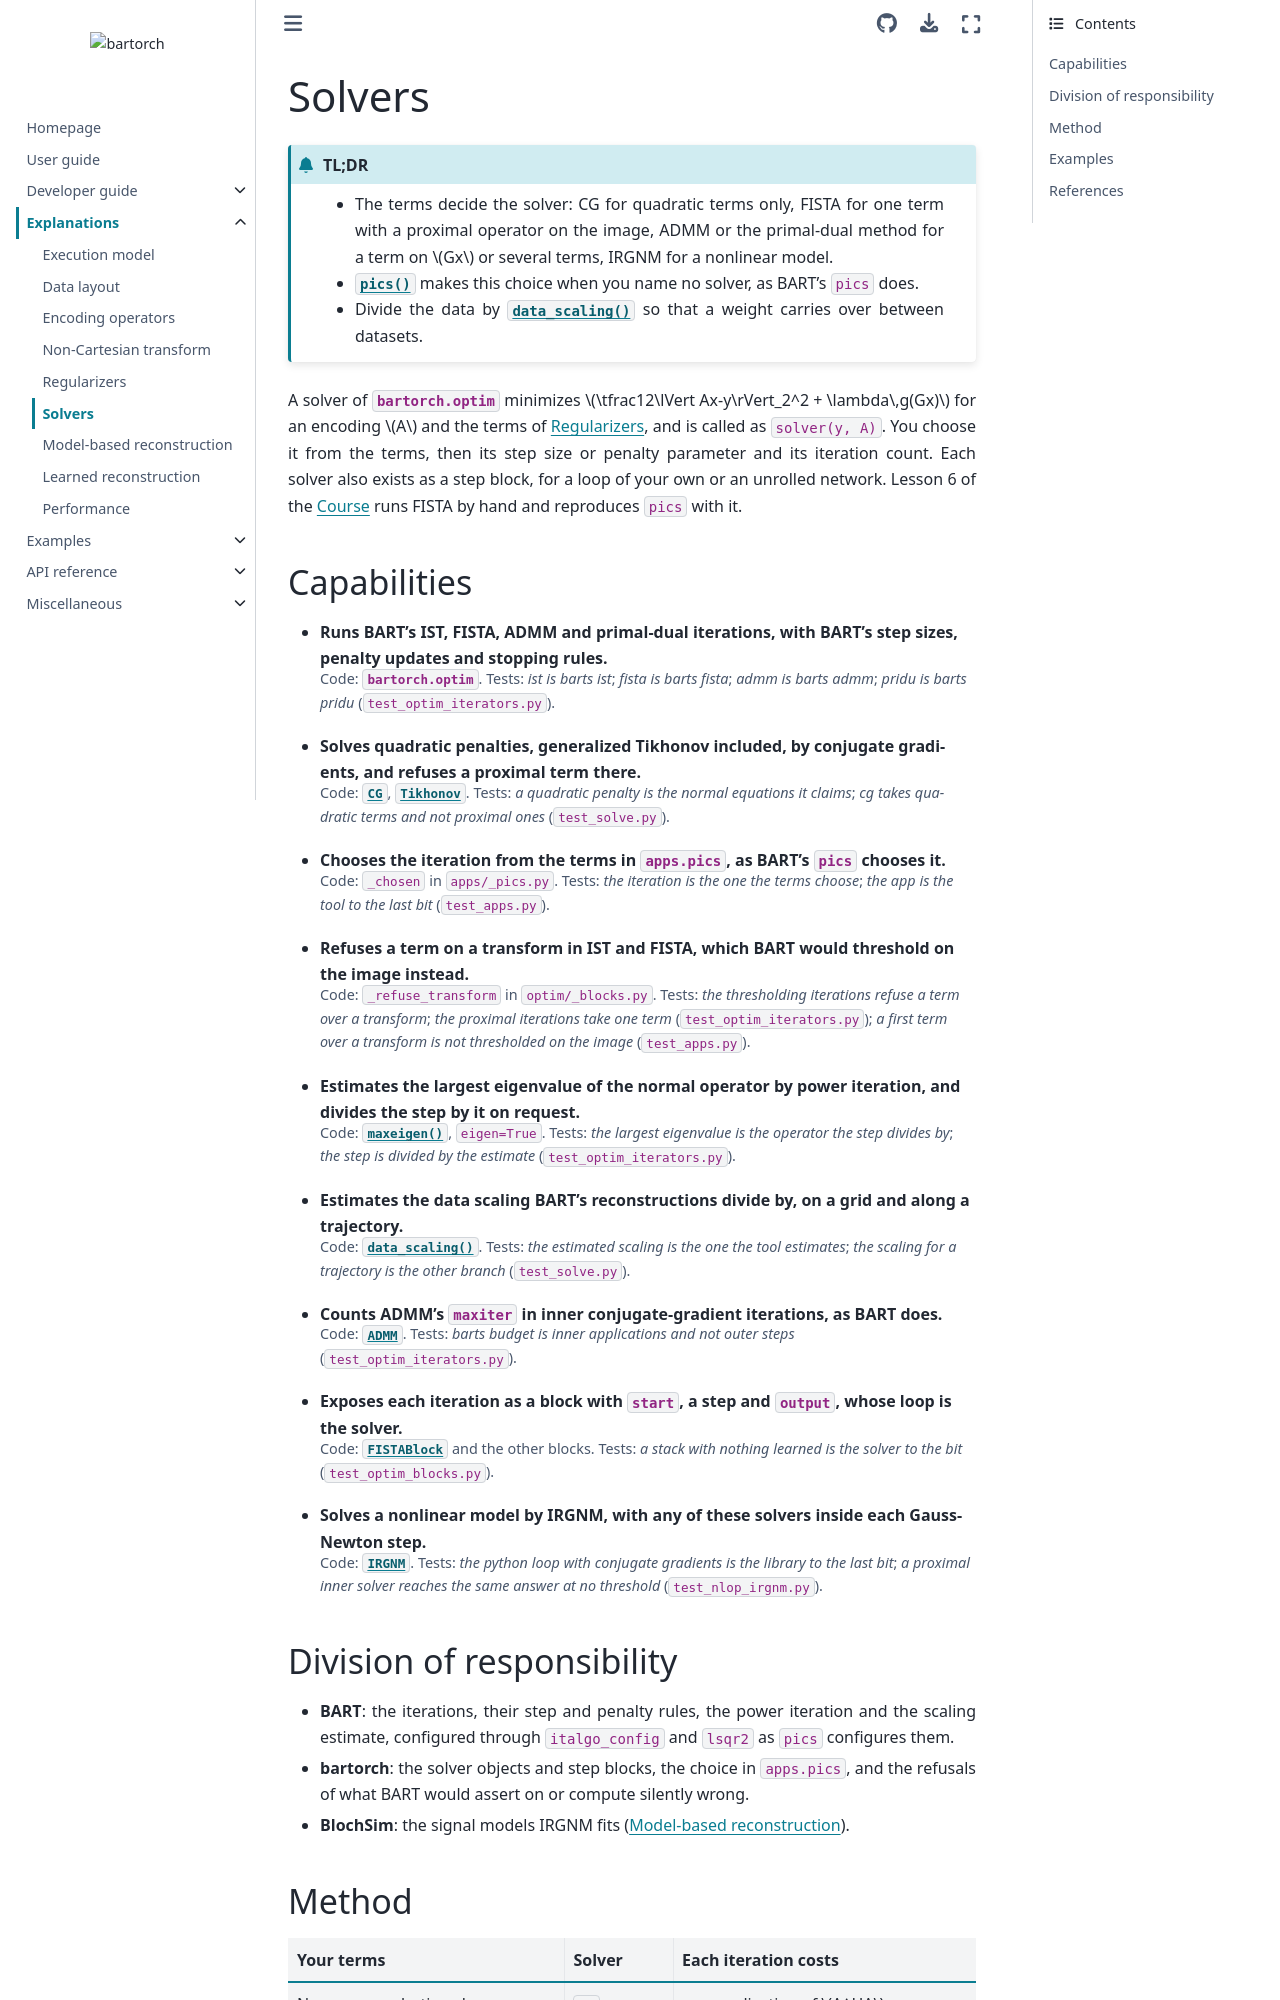

repository: pulserver/bartorch · page: v0.0.28/explanation/solvers.html · generator: sphinx

# Solvers

```{admonition} TL;DR
:class: tldr

- The terms decide the solver: CG for quadratic terms only, FISTA for one term with a proximal operator on the image, ADMM or the primal-dual method for a term on $Gx$ or several terms, IRGNM for a nonlinear model.
- {func}`~bartorch.apps.pics` makes this choice when you name no solver, as BART's `pics` does.
- Divide the data by {func}`~bartorch.optim.data_scaling` so that a weight carries over between datasets.
```

A solver of {mod}`bartorch.optim` minimizes
$\tfrac12\lVert Ax-y\rVert_2^2 + \lambda\,g(Gx)$ for an encoding $A$ and the
terms of {doc}`regularizers`, and is called as `solver(y, A)`. You choose it
from the terms, then its step size or penalty parameter and its iteration
count. Each solver also exists as a step block, for a loop of your own or an
unrolled network. Lesson 6 of the {doc}`Course <../gallery/course>` runs
FISTA by hand and reproduces `pics` with it.

## Capabilities

:::{container} capabilities

- **Runs BART's IST, FISTA, ADMM and primal-dual iterations, with BART's step sizes, penalty updates and stopping rules.**

  Code: {mod}`bartorch.optim`. Tests: *ist is barts ist*; *fista is barts fista*; *admm is barts admm*; *pridu is barts pridu* (`test_optim_iterators.py`).
- **Solves quadratic penalties, generalized Tikhonov included, by conjugate gradients, and refuses a proximal term there.**

  Code: {class}`~bartorch.optim.CG`, {class}`~bartorch.optim.Tikhonov`. Tests: *a quadratic penalty is the normal equations it claims*; *cg takes quadratic terms and not proximal ones* (`test_solve.py`).
- **Chooses the iteration from the terms in `apps.pics`, as BART's `pics` chooses it.**

  Code: `_chosen` in `apps/_pics.py`. Tests: *the iteration is the one the terms choose*; *the app is the tool to the last bit* (`test_apps.py`).
- **Refuses a term on a transform in IST and FISTA, which BART would threshold on the image instead.**

  Code: `_refuse_transform` in `optim/_blocks.py`. Tests: *the thresholding iterations refuse a term over a transform*; *the proximal iterations take one term* (`test_optim_iterators.py`); *a first term over a transform is not thresholded on the image* (`test_apps.py`).
- **Estimates the largest eigenvalue of the normal operator by power iteration, and divides the step by it on request.**

  Code: {func}`~bartorch.optim.maxeigen`, `eigen=True`. Tests: *the largest eigenvalue is the operator the step divides by*; *the step is divided by the estimate* (`test_optim_iterators.py`).
- **Estimates the data scaling BART's reconstructions divide by, on a grid and along a trajectory.**

  Code: {func}`~bartorch.optim.data_scaling`. Tests: *the estimated scaling is the one the tool estimates*; *the scaling for a trajectory is the other branch* (`test_solve.py`).
- **Counts ADMM's `maxiter` in inner conjugate-gradient iterations, as BART does.**

  Code: {class}`~bartorch.optim.ADMM`. Tests: *barts budget is inner applications and not outer steps* (`test_optim_iterators.py`).
- **Exposes each iteration as a block with `start`, a step and `output`, whose loop is the solver.**

  Code: {class}`~bartorch.optim.FISTABlock` and the other blocks. Tests: *a stack with nothing learned is the solver to the bit* (`test_optim_blocks.py`).
- **Solves a nonlinear model by IRGNM, with any of these solvers inside each Gauss-Newton step.**

  Code: {class}`~bartorch.nlop.IRGNM`. Tests: *the python loop with conjugate gradients is the library to the last bit*; *a proximal inner solver reaches the same answer at no threshold* (`test_nlop_irgnm.py`).

:::

## Division of responsibility

- **BART**: the iterations, their step and penalty rules, the power iteration
  and the scaling estimate, configured through `italgo_config` and `lsqr2` as
  `pics` configures them.
- **bartorch**: the solver objects and step blocks, the choice in `apps.pics`,
  and the refusals of what BART would assert on or compute silently wrong.
- **BlochSim**: the signal models IRGNM fits ({doc}`nonlinear`).
